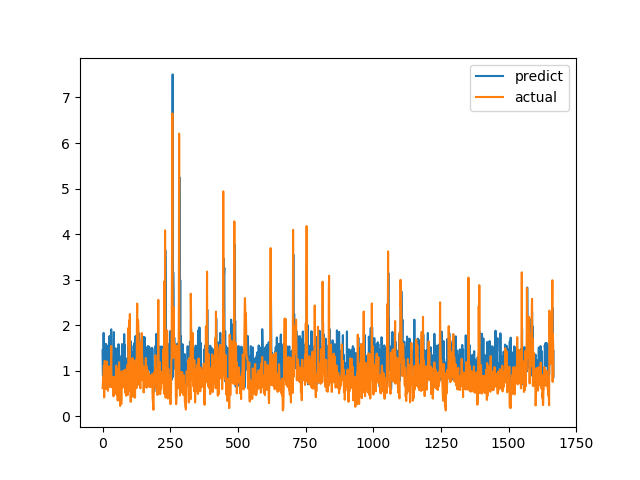

The file beside this chart, header and first rows:
predict, actual
1.454, 0.6238
0.9267, 0.6915
0.8584, 0.8558
0.8287, 0.7094
1.834, 1.015
0.6963, 1.116
1.523, 0.4183
0.8025, 1.002
1.463, 1.219
1.121, 1.143
1.496, 0.6528
1.121, 0.6747
1.593, 0.601
1.46, 0.6695
0.7833, 0.6538
0.6369, 0.7814
1.106, 1.206
1.173, 0.8469
0.8557, 0.8286
1.167, 0.6482
1.557, 0.5624
0.933, 0.7183
1.44, 1.1
1.161, 0.9542
1.255, 0.729
1.518, 0.6694
1.767, 0.8631
1.336, 0.6465
0.823, 0.8223
1.398, 0.9236
1.24, 0.8301
0.763, 1.067
1.912, 1.546
1.19, 0.6827
1.245, 0.6386
1.315, 0.6464
0.9771, 0.6881
0.8911, 0.7274
0.7141, 0.65
1.219, 0.8694
1.142, 0.4409
1.236, 0.4519
1.852, 0.7575
0.9333, 0.4952
0.8081, 0.6851
1.182, 0.7244
0.7502, 0.8654
0.7474, 0.74
1.496, 0.8071
0.8279, 0.8204
1.099, 1.114
0.9841, 1.109
0.7905, 0.4751
1.177, 1.039
0.8904, 0.9458
0.9655, 0.7878
0.831, 0.3505
1.496, 0.9368
1.08, 0.9868
1.586, 0.647
... 1,607 more rows
